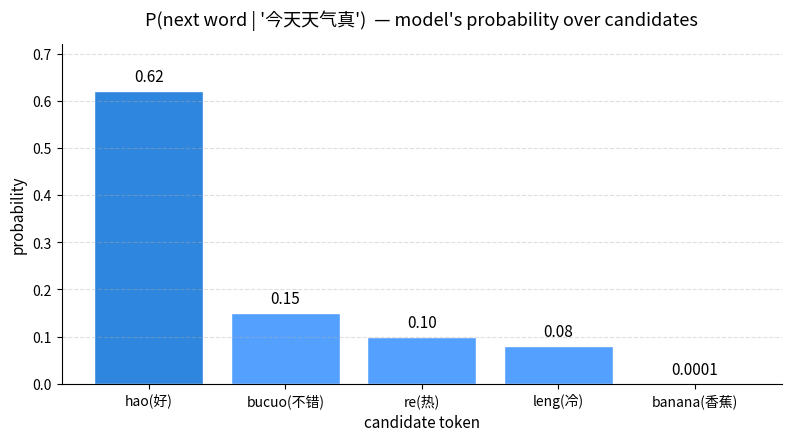

This chart was generated by the following Python code: (Note: this script raises an exception after producing the figure.)
"""生成第 1 章配图：大语言模型"预测下一个词"的概率分布柱状图。
运行：python3 assets/ch01/gen_next_token_prob.py
输出：assets/ch01/next_token_prob.png
"""
import os
import matplotlib
matplotlib.use("Agg")
import matplotlib.pyplot as plt
from matplotlib import font_manager

# ---- 处理中文字体：在 macOS 上优先用 PingFang / 苹方，找不到则退回英文 ----
def pick_cjk_font():
    candidates = ["PingFang SC", "Songti SC", "STHeiti", "Heiti SC",
                  "Arial Unicode MS", "Hiragino Sans GB"]
    available = {f.name for f in font_manager.fontManager.ttflist}
    for name in candidates:
        if name in available:
            return name
    return None

cjk = pick_cjk_font()
if cjk:
    plt.rcParams["font.sans-serif"] = [cjk]
    plt.rcParams["axes.unicode_minus"] = False
    TITLE = "输入「今天天气真」后，模型对下一个词的预测概率"
    XLABEL = "候选词"
    YLABEL = "概率"
    words = ["好", "不错", "热", "冷", "香蕉"]
else:
    TITLE = "P(next word | '今天天气真')  — model's probability over candidates"
    XLABEL = "candidate token"
    YLABEL = "probability"
    words = ["hao(好)", "bucuo(不错)", "re(热)", "leng(冷)", "banana(香蕉)"]

probs = [0.62, 0.15, 0.10, 0.08, 0.0001]

fig, ax = plt.subplots(figsize=(8, 4.5), dpi=150)
colors = ["#2E86DE", "#54A0FF", "#54A0FF", "#54A0FF", "#C8D6E5"]
bars = ax.bar(words, probs, color=colors, edgecolor="white")
for b, p in zip(bars, probs):
    ax.text(b.get_x() + b.get_width() / 2, b.get_height() + 0.012,
            f"{p:.4f}" if p < 0.01 else f"{p:.2f}",
            ha="center", va="bottom", fontsize=11)

ax.set_title(TITLE, fontsize=13, pad=14)
ax.set_xlabel(XLABEL, fontsize=11)
ax.set_ylabel(YLABEL, fontsize=11)
ax.set_ylim(0, 0.72)
ax.spines["top"].set_visible(False)
ax.spines["right"].set_visible(False)
ax.grid(axis="y", linestyle="--", alpha=0.4)
fig.tight_layout()

out = os.path.join(os.path.dirname(__file__), "next_token_prob.png")
fig.savefig(out, bbox_inches="tight")
print(f"saved -> {out}  (font: {cjk or 'fallback-english'})")
